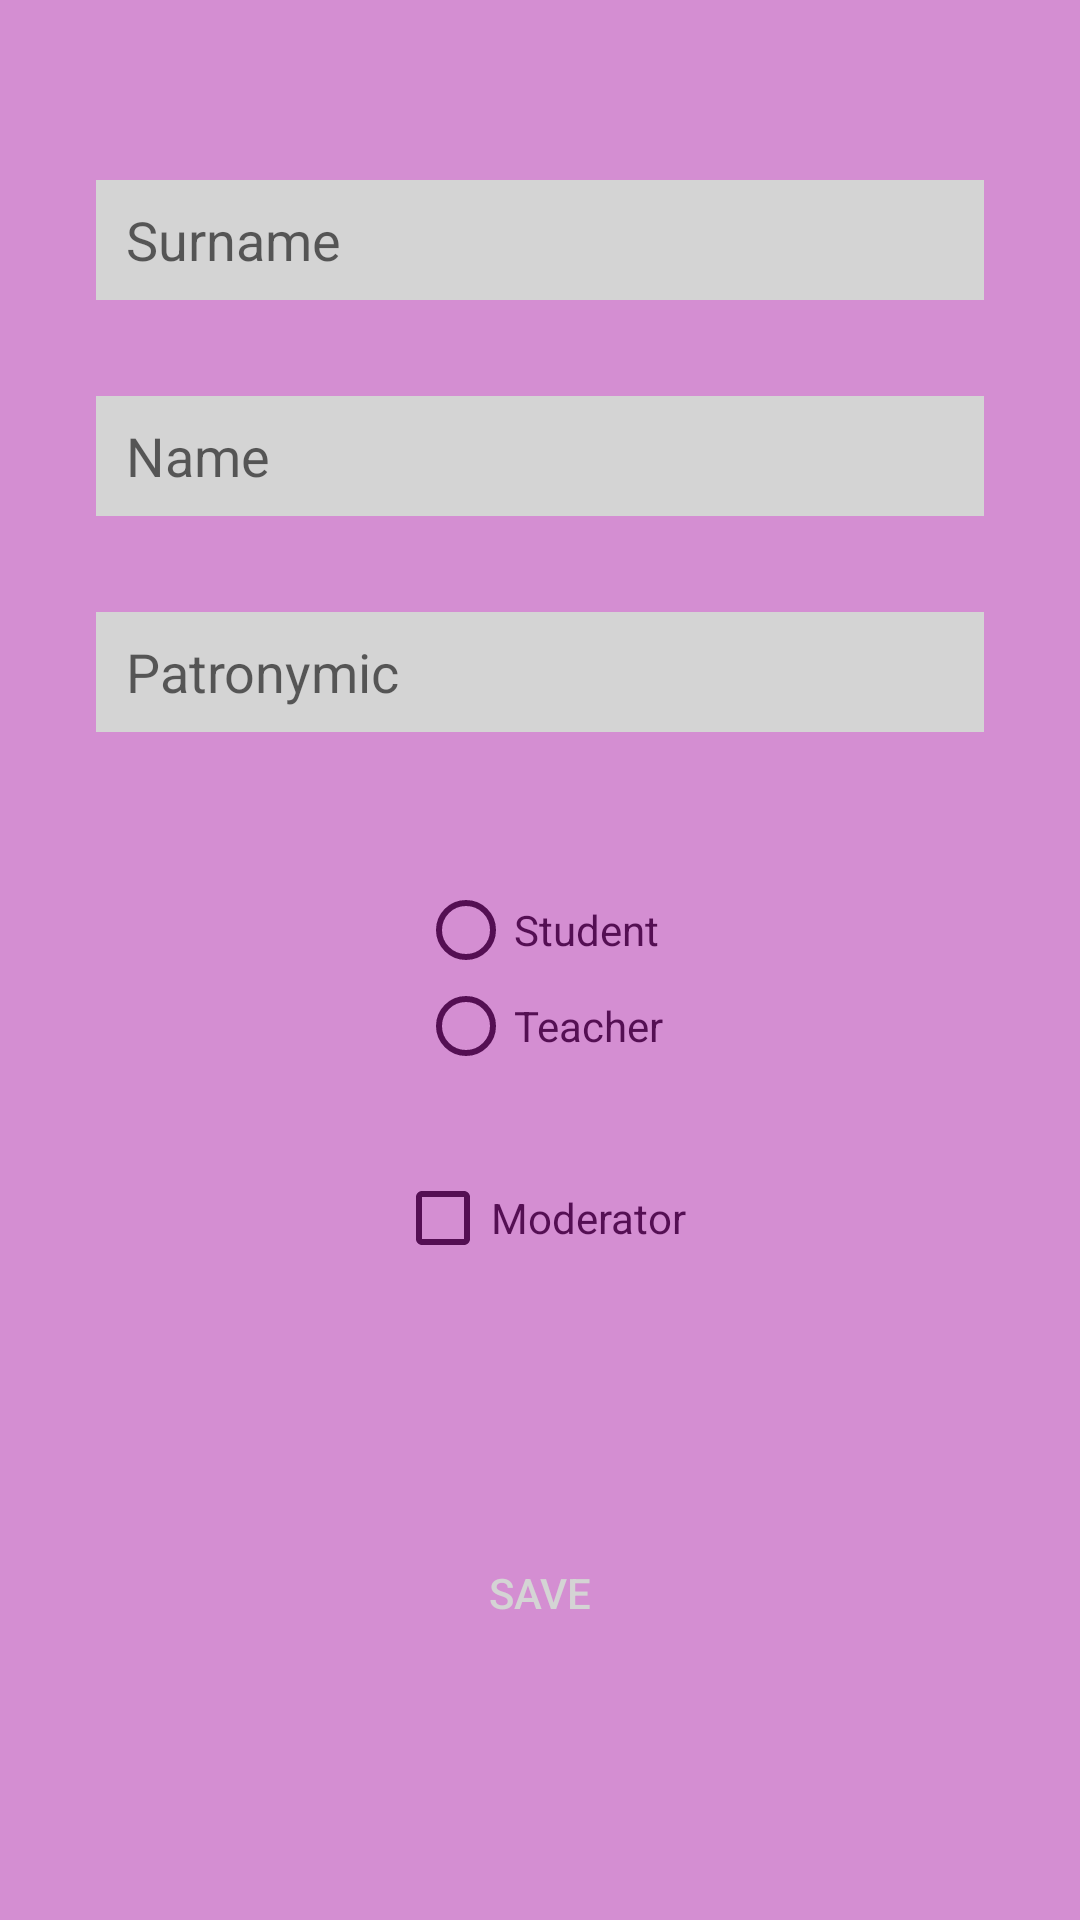

This screen was rendered from an Android layout file. Write that file and the resources it references.
<!-- AndroidManifest.xml: application theme AppTheme -->
<!-- res/layout/activity_add_person.xml -->
<?xml version="1.0" encoding="utf-8"?>
<androidx.constraintlayout.widget.ConstraintLayout xmlns:android="http://schemas.android.com/apk/res/android"
    xmlns:app="http://schemas.android.com/apk/res-auto"
    xmlns:tools="http://schemas.android.com/tools"
    android:layout_width="match_parent"
    android:layout_height="match_parent"
    android:background="@color/colorPrimary"
    tools:context=".AddPersonActivity">

    <EditText
        android:id="@+id/viewTextSurname"
        android:layout_width="0dp"
        android:layout_height="40dp"
        android:layout_marginStart="32dp"
        android:layout_marginTop="60dp"
        android:layout_marginEnd="32dp"
        android:background="@color/nearWhite"
        android:ems="10"
        android:hint="@string/surname"
        android:inputType="textPersonName|textCapSentences"
        android:paddingStart="10dp"
        android:paddingEnd="10dp"
        android:textColor="@color/colorPrimaryDark"
        app:layout_constraintEnd_toEndOf="parent"
        app:layout_constraintStart_toStartOf="parent"
        app:layout_constraintTop_toTopOf="parent" />

    <EditText
        android:id="@+id/viewTextPatronymic"
        android:layout_width="0dp"
        android:layout_height="40dp"
        android:layout_marginStart="32dp"
        android:layout_marginTop="32dp"
        android:layout_marginEnd="32dp"
        android:background="@color/nearWhite"
        android:ems="10"
        android:hint="@string/patronymic"
        android:inputType="textPersonName|textCapSentences"
        android:paddingStart="10dp"
        android:paddingEnd="10dp"
        android:textColor="@color/colorPrimaryDark"
        app:layout_constraintEnd_toEndOf="parent"
        app:layout_constraintStart_toStartOf="parent"
        app:layout_constraintTop_toBottomOf="@+id/viewTextName" />

    <EditText
        android:id="@+id/viewTextName"
        android:layout_width="0dp"
        android:layout_height="40dp"
        android:layout_marginStart="32dp"
        android:layout_marginTop="32dp"
        android:layout_marginEnd="32dp"
        android:background="@color/nearWhite"
        android:ems="10"
        android:hint="@string/name"
        android:inputType="textPersonName|textCapSentences"
        android:paddingStart="10dp"
        android:paddingEnd="10dp"
        android:textColor="@color/colorPrimaryDark"
        app:layout_constraintEnd_toEndOf="parent"
        app:layout_constraintStart_toStartOf="parent"
        app:layout_constraintTop_toBottomOf="@+id/viewTextSurname" />

    <RadioGroup
        android:id="@+id/radioGroupRole"
        android:layout_width="wrap_content"
        android:layout_height="wrap_content"
        android:layout_marginTop="50dp"
        app:layout_constraintEnd_toEndOf="parent"
        app:layout_constraintStart_toStartOf="parent"
        app:layout_constraintTop_toBottomOf="@+id/viewTextPatronymic">

        <RadioButton
            android:id="@+id/radioButtonStudent"
            android:layout_width="match_parent"
            android:layout_height="wrap_content"
            android:buttonTint="@color/colorPrimaryDark"
            android:text="@string/student"
            android:textColor="@color/colorPrimaryDark" />

        <RadioButton
            android:id="@+id/radioButtonTeacher"
            android:layout_width="match_parent"
            android:layout_height="wrap_content"
            android:buttonTint="@color/colorPrimaryDark"
            android:text="@string/teacher"
            android:textColor="@color/colorPrimaryDark" />
    </RadioGroup>

    <CheckBox
        android:id="@+id/checkBoxModerator"
        android:layout_width="wrap_content"
        android:layout_height="wrap_content"
        android:layout_marginTop="32dp"
        android:buttonTint="@color/colorPrimaryDark"
        android:text="@string/moderator"
        android:textColor="@color/colorPrimaryDark"
        app:layout_constraintEnd_toEndOf="parent"
        app:layout_constraintStart_toStartOf="parent"
        app:layout_constraintTop_toBottomOf="@+id/radioGroupRole" />

    <Button
        android:id="@+id/buttonSavePerson"
        android:layout_width="wrap_content"
        android:layout_height="wrap_content"
        android:background="@drawable/round_button"
        android:onClick="onClickSavePerson"
        android:padding="10dp"
        android:text="@string/save"
        android:textColor="@color/nearWhite"
        app:layout_constraintBottom_toBottomOf="parent"
        app:layout_constraintEnd_toEndOf="parent"
        app:layout_constraintStart_toStartOf="parent"
        app:layout_constraintTop_toBottomOf="@+id/checkBoxModerator" />
</androidx.constraintlayout.widget.ConstraintLayout>
<!-- resources referenced by this layout -->
<resources>
  <color name="colorPrimary">#D48ED2</color>
  <color name="colorPrimaryDark">#540F53</color>
  <color name="nearWhite">#D4D4D4</color>
  <string name="moderator">Moderator</string>
  <string name="name">Name</string>
  <string name="patronymic">Patronymic</string>
  <string name="save">Save</string>
  <string name="student">Student</string>
  <string name="surname">Surname</string>
  <string name="teacher">Teacher</string>
  <style name="AppTheme" parent="Theme.AppCompat.Light.NoActionBar">
          
          <item name="colorPrimary">@color/colorPrimary</item>
          <item name="colorPrimaryDark">@color/colorPrimaryDark</item>
          <item name="colorAccent">@color/colorAccent</item>
          <item name="android:navigationBarColor">@color/colorPrimaryDark</item>
      </style>
  <color name="colorAccent">#D426D1</color>
</resources>
